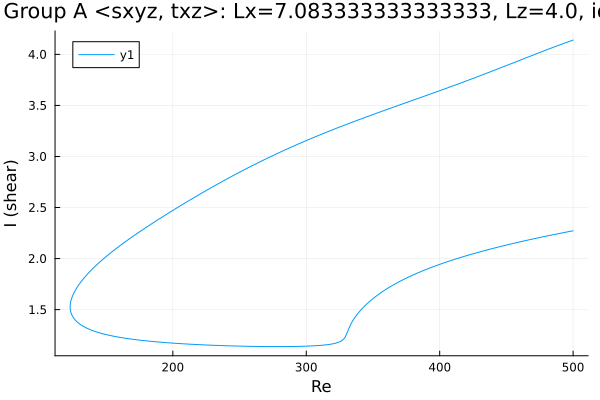

Source data for this figure (header and first rows):
Re, shear
500.0, 4.14
498.7, 4.134
497.3, 4.127
495.8, 4.121
494.4, 4.114
493, 4.107
491.6, 4.101
490.2, 4.094
488.8, 4.087
487.4, 4.08
485.9, 4.073
484.6, 4.066
483.2, 4.059
481.8, 4.052
480.3, 4.045
478.9, 4.038
477.5, 4.031
476.1, 4.024
474.7, 4.017
473.3, 4.01
471.9, 4.002
470.4, 3.995
469, 3.988
467.6, 3.981
466.2, 3.973
464.8, 3.966
463.4, 3.959
462, 3.952
460.5, 3.944
459.1, 3.937
457.7, 3.93
456.3, 3.923
454.9, 3.915
453.5, 3.908
452.1, 3.901
450.6, 3.894
449.2, 3.886
447.8, 3.879
446.4, 3.872
445, 3.865
443.6, 3.857
442.2, 3.85
440.7, 3.843
439.3, 3.836
437.9, 3.829
436.5, 3.822
435.1, 3.815
433.8, 3.808
432.4, 3.801
431, 3.794
429.6, 3.787
428.1, 3.78
426.7, 3.773
425.3, 3.766
423.9, 3.759
422.5, 3.752
421.1, 3.745
419.7, 3.738
419, 3.735
417.5, 3.728
... 548 more rows
